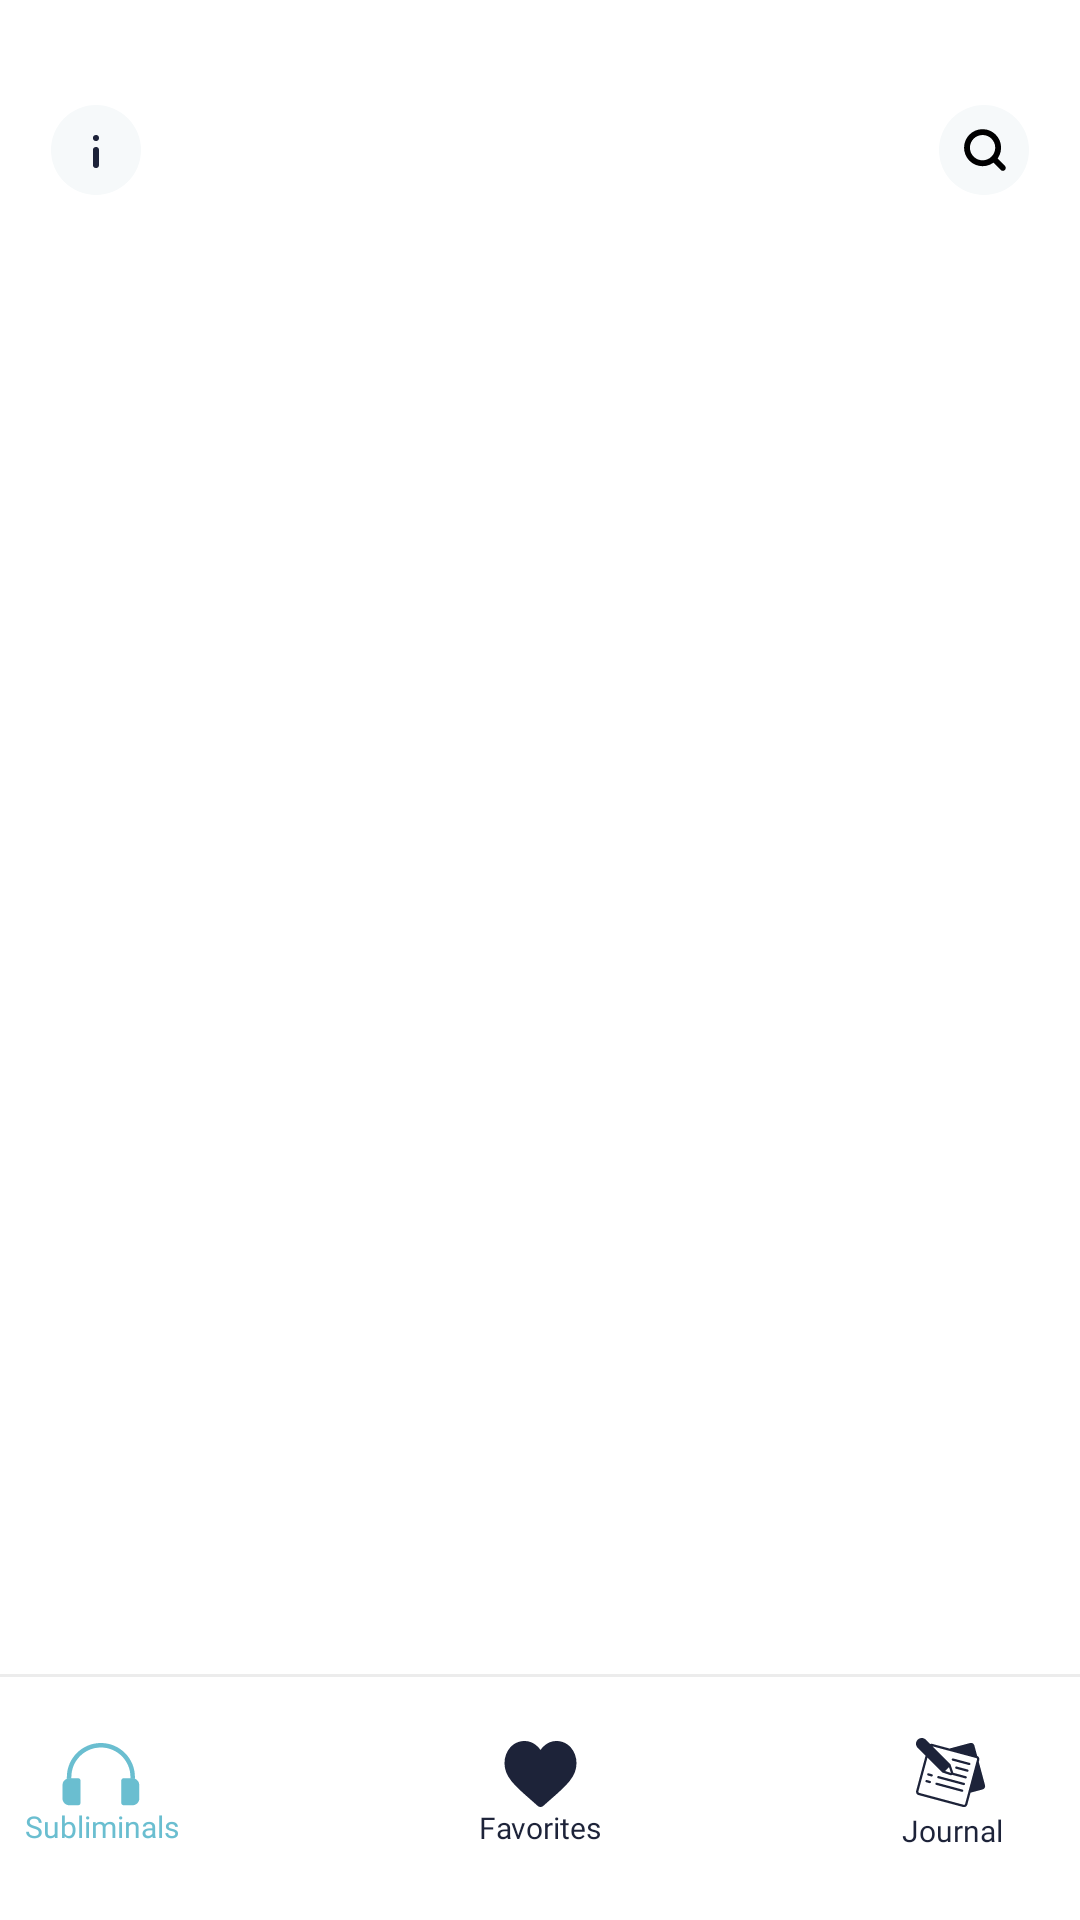

This screen was rendered from an Android layout file. Write that file and the resources it references.
<!-- AndroidManifest.xml: application theme Theme.MolfarTask -->
<!-- res/layout/activity_main.xml -->
<?xml version="1.0" encoding="utf-8"?>
<FrameLayout xmlns:android="http://schemas.android.com/apk/res/android"
        xmlns:tools="http://schemas.android.com/tools"
        android:orientation="vertical"
        android:layout_width="match_parent"
        android:layout_height="match_parent">

    <androidx.fragment.app.FragmentContainerView
            android:id="@+id/fcv_container"
            android:layout_width="match_parent"
            android:layout_height="match_parent"
            tools:context=".presentation.MainActivity"/>

    <include
            android:id="@+id/top_toolbar"
            layout="@layout/top_toolbar"
            android:layout_marginTop="35dp"
            android:layout_width="match_parent"
            android:layout_height="wrap_content"
            android:layout_gravity="top" />

    <include
            android:id="@+id/bottom_toolbar"
            layout="@layout/bottom_toolbar"
            android:layout_width="match_parent"
            android:layout_height="wrap_content"
            android:layout_gravity="bottom" />
</FrameLayout>
<!-- res/layout/top_toolbar.xml (included above) -->
<?xml version="1.0" encoding="utf-8"?>
<androidx.constraintlayout.widget.ConstraintLayout xmlns:android="http://schemas.android.com/apk/res/android"
        xmlns:app="http://schemas.android.com/apk/res-auto"
        android:layout_width="match_parent"
        android:layout_height="wrap_content">

    <TextView
            android:id="@+id/tv_title"
            android:layout_width="wrap_content"
            android:layout_height="wrap_content"
            android:text="@string/good_morning"
            android:fontFamily="@font/gilroy_bold"
            android:textFontWeight="600"
            android:textColor="@color/black"
            android:visibility="gone"
            app:layout_constraintEnd_toStartOf="@+id/btn_search"
            app:layout_constraintStart_toEndOf="@+id/btn_info"
            app:layout_constraintTop_toTopOf="parent"
            app:layout_constraintBottom_toBottomOf="parent" />

    <ImageButton
            android:id="@+id/btn_info"
            android:layout_width="30dp"
            android:layout_height="30dp"
            android:src="@drawable/info"
            android:layout_marginStart="17dp"
            app:layout_constraintTop_toTopOf="parent"
            app:layout_constraintStart_toStartOf="parent"
            android:contentDescription="@string/button_info" />

    <ImageButton
            android:id="@+id/btn_search"
            android:layout_width="30dp"
            android:layout_height="30dp"
            android:src="@drawable/search"
            android:layout_marginEnd="17dp"
            app:layout_constraintTop_toTopOf="parent"
            app:layout_constraintEnd_toEndOf="parent"
            android:contentDescription="@string/button_search" />
</androidx.constraintlayout.widget.ConstraintLayout>
<!-- res/layout/bottom_toolbar.xml (included above) -->
<?xml version="1.0" encoding="utf-8"?>
<androidx.constraintlayout.widget.ConstraintLayout xmlns:android="http://schemas.android.com/apk/res/android"
        xmlns:app="http://schemas.android.com/apk/res-auto"
        android:orientation="horizontal"
        android:layout_width="match_parent"
        android:layout_height="wrap_content"
        android:background="@color/white">
    <View
            android:layout_width="match_parent"
            android:layout_height="1dp"
            android:background="#ECECEC"
            app:layout_constraintTop_toTopOf="parent"/>

    <LinearLayout
            android:id="@+id/subliminals_container"
            android:layout_width="wrap_content"
            android:layout_height="82dp"
            android:gravity="center"
            android:orientation="vertical"
            android:layout_marginEnd="100dp"
            app:layout_constraintTop_toTopOf="@+id/favourites_container"
            app:layout_constraintBottom_toBottomOf="@+id/favourites_container"
            app:layout_constraintEnd_toStartOf="@+id/favourites_container">

        <ImageButton
                android:id="@+id/ib_subliminals"
                android:layout_width="wrap_content"
                android:layout_height="wrap_content"
                style="@style/Toolbar.Button.Bottom"
                android:src="@drawable/headphones"
                android:contentDescription="@string/icon_subliminals" />

        <TextView
                android:id="@+id/tv_subliminals"
                style="@style/Toolbar.Button.Text"
                android:textColor="@color/text_toolbar_button_choosen"
                android:text="@string/subliminals" />

    </LinearLayout>

    <LinearLayout
            android:id="@+id/favourites_container"
            android:layout_width="wrap_content"
            android:layout_height="82dp"
            android:gravity="center"
            android:orientation="vertical"
            app:layout_constraintTop_toTopOf="parent"
            app:layout_constraintBottom_toBottomOf="parent"
            app:layout_constraintStart_toStartOf="parent"
            app:layout_constraintEnd_toEndOf="parent">

        <ImageButton
                android:id="@+id/ib_favourites"
                android:layout_width="wrap_content"
                android:layout_height="wrap_content"
                style="@style/Toolbar.Button.Bottom"
                android:src="@drawable/heart"
                android:contentDescription="@string/icon_favourites" />

        <TextView
                android:id="@+id/tv_favourites"
                style="@style/Toolbar.Button.Text"
                android:textColor="@color/text_toolbar_button"
                android:text="@string/favorites" />

    </LinearLayout>

    <LinearLayout
            android:id="@+id/journal_container"
            android:layout_width="wrap_content"
            android:layout_height="82dp"
            android:gravity="center"
            android:orientation="vertical"
            android:layout_marginStart="100dp"
            app:layout_constraintTop_toTopOf="@+id/favourites_container"
            app:layout_constraintBottom_toBottomOf="@+id/favourites_container"
            app:layout_constraintStart_toEndOf="@+id/favourites_container">

        <ImageButton
                android:id="@+id/ib_journal"
                android:layout_width="wrap_content"
                android:layout_height="wrap_content"
                style="@style/Toolbar.Button.Bottom"
                android:src="@drawable/notes"
                android:contentDescription="@string/icon_journal" />

        <TextView
                android:id="@+id/tv_journal"
                style="@style/Toolbar.Button.Text"
                android:textColor="@color/text_toolbar_button"
                android:text="@string/journal" />

    </LinearLayout>


</androidx.constraintlayout.widget.ConstraintLayout>
<!-- resources referenced by this layout -->
<resources>
  <color name="black">#FF000000</color>
  <color name="text_toolbar_button">#1D2339</color>
  <color name="text_toolbar_button_choosen">#6ABED0</color>
  <color name="white">#FFFFFFFF</color>
  <!-- drawable info (drawable) -->
  <vector android:height="30dp" android:viewportHeight="30"
      android:viewportWidth="30" android:width="30dp" xmlns:android="http://schemas.android.com/apk/res/android">
      <path android:fillColor="#F6F9FA" android:pathData="M15,15m-15,0a15,15 0,1 1,30 0a15,15 0,1 1,-30 0"/>
      <path android:fillColor="#00000000" android:pathData="M15,15V20"
          android:strokeColor="#1D2339" android:strokeLineCap="round" android:strokeWidth="2"/>
      <path android:fillColor="#1D2339" android:pathData="M15,11m-1,0a1,1 0,1 1,2 0a1,1 0,1 1,-2 0"/>
  </vector>
  <string name="button_info">button info</string>
  <string name="button_search">button search</string>
  <string name="favorites">Favorites</string>
  <string name="good_morning">Good morning!</string>
  <string name="icon_favourites">icon favourites</string>
  <string name="icon_journal">icon journal</string>
  <string name="icon_subliminals">icon subliminals</string>
  <string name="journal">Journal</string>
  <string name="subliminals">Subliminals</string>
  <style name="Toolbar.Button.Bottom" parent="">
          <item name="android:background">@android:color/transparent</item>
          <item name="android:layout_gravity">center</item>
      </style>
  <style name="Toolbar.Button.Text" parent="">
          <item name="android:layout_width">wrap_content</item>
          <item name="android:layout_height">15dp</item>
          <item name="android:textSize">10sp</item>
          <item name="android:textAlignment">center</item>
          <item name="android:fontFamily">@font/gilroy_medium</item>
          <item name="android:textFontWeight">500</item>
      </style>
  <style name="Theme.MolfarTask" parent="Theme.MaterialComponents.DayNight.NoActionBar">
          
          <item name="colorPrimary">@color/purple_500</item>
          <item name="colorPrimaryVariant">@color/purple_700</item>
          <item name="colorOnPrimary">@color/white</item>
          
          <item name="colorSecondary">@color/teal_200</item>
          <item name="colorSecondaryVariant">@color/teal_700</item>
          <item name="colorOnSecondary">@color/black</item>
          
          <item name="android:statusBarColor">@android:color/transparent</item>
          
          <item name="Chips.ScrollView">@style/Chips.ScrollView</item>
      </style>
  <color name="purple_500">#FF6200EE</color>
  <color name="purple_700">#FF3700B3</color>
  <color name="teal_200">#FF03DAC5</color>
  <color name="teal_700">#FF018786</color>
  <style name="Chips.ScrollView" parent="Widget.MaterialComponents.Chip.Choice">
          <item name="chipCornerRadius">7dp</item>
          <item name="ensureMinTouchTargetSize">false</item>
          <item name="android:layout_height">match_parent</item>
          <item name="android:layout_width">wrap_content</item>
          <item name="chipBackgroundColor">@color/chip_background_color</item>
          <item name="android:checkable">true</item>
          <item name="android:textAppearance">@style/Chips.ScrollView.Text</item>
          <item name="android:textColor">@color/chip_text_color</item>
      </style>
  <style name="Chips.ScrollView.Text" parent="">
          <item name="android:textSize">12sp</item>
          <item name="android:textAlignment">center</item>
          <item name="android:fontFamily">@font/gilroy_semibold</item>
          <item name="android:textFontWeight">600</item>
      </style>
</resources>
